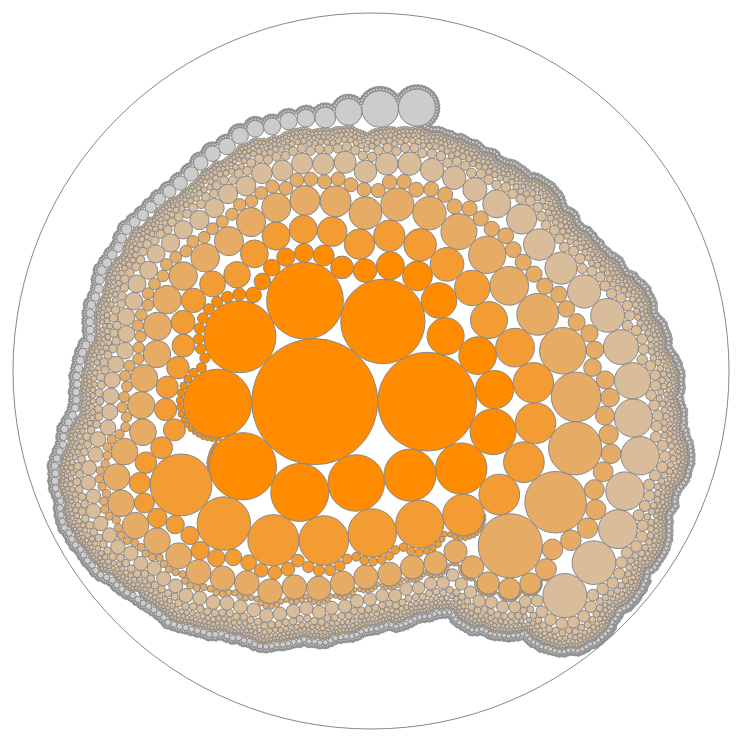
D3 v2 page, settled after 480 driven frames (8 s of simulated time); the page loaded 1 data file(s).



var margin = {top: 0, right: 40, bottom: 0, left: 40},
    width = 800 - margin.left - margin.right,
    height = 800 - margin.top - margin.bottom;
var cScale=d3.scale.linear().domain([0,4]).range(["#ccc","darkorange"]);
var fScale=d3.scale.linear().domain([0,10,100]).range([0,12,48]).clamp([true]);
var pack = d3.layout.pack()
    .size([width - 4, height - 4])
    .sort(function(a,b){return 10000*(b.deg-a.deg)+Math.random();//Math.random()-.5;
    })
    .value(function(d) { return d.size; });

var svg = d3.select("body").append("svg")
    .attr("width", width + margin.left + margin.right)
    .attr("height", height + margin.top + margin.bottom)
  .append("g")
    .attr("transform", "translate(" + margin.left + "," + margin.top + ")");
var data,n,debugD;
var years=d3.range(2004,2013);
d3.csv("dataMsg.csv", function(csv) {
  data=csv;
  console.log("data loaded.")
  n={name:"emails",children:[]};
  csv.forEach(function(d) {
    /*var myChild=[];
    years.forEach(function(y) {
      if(d[y]) {myChild.push({name:y,size:d[y]});}
    })
    n.children.push({name:d.name,dir:d.dir,dep:d.dep,deg:d.deg,children:myChild});*/
    n.children.push({
      name:d.name,
      dir:d.dir,
      dep:d.dep,
      deg:+d.deg,
      size:+d.nbMsg});
  })

console.log("data arranged");
  var node = svg.data([n]).selectAll("g.node")
      .data(pack.nodes)
    .enter().append("g")
      .attr("class", function(d) { return d.children ? "node node"+d.depth : "leaf node"; })
      .attr("transform", function(d) { return "translate(" + d.x + "," + d.y + ")"; });
      
  

  //node.append("title")
  //    .text(function(d) { return d.name + (d.children ? "" : ": " + format(d.size)); });

  node.append("circle")
      .attr("r", function(d) { return d.r; })
      .style("stroke","#888")
      .style("fill",function(d) {return d.depth ? cScale(d.deg) : "none";})
      //.style("stroke",function(d) {return d.depth===2 ? "none":"#eee"})

  /*d3.selectAll(".node1").append("text").text(function(d) {return d.name;})
    .attr("text-anchor","middle")
    .style("visibility",function(d) {return d.children.length>=10?"visible":"hidden"})
    .style("font-size",function(d) {return fScale(d.children.length);});*/
    

  /*node.filter(function(d) { return !d.children; }).append("text")
      .attr("text-anchor", "middle")
      .attr("dy", ".3em")
      .text(function(d) { return d.name.substring(0, d.r / 3); });*/

});



### data: dataMsg.csv
name, List, deg, dir, dep, nbMsg, first, last, 2004, 2005, 2006, 2007, 2008, 2009, 2010, 2011, 2012
CAPPONI Eileen, 0, 4, PAC, ED, 7996, 02-02-2004, 04-09-2012, 1153, 12, 2506, 2140, 1024, 9, 665, 347, 140
CANDEA Catherine, 0, 4, PAC, ED, 4913, 02-02-2004, 01-09-2012, 450, 7, 1357, 1216, 377, 4, 399, 849, 254
FINAT-DUCLOS Vincent, 0, 4, PAC, ED, 3584, 15-05-2007, 06-09-2012, 0, 0, 0, 512, 843, 3, 628, 1216, 382
BELLI Laura, 0, 4, PAC, ED, 2969, 04-01-2006, 06-09-2012, 0, 0, 134, 558, 550, 1, 558, 970, 198
CLARKE Rory, 0, 4, PAC, CEU, 2614, 26-02-2004, 29-08-2012, 44, 1, 186, 274, 319, 0, 957, 794, 39
COOKE Theresa, 0, 4, PAC, ED, 2356, 01-07-2005, 04-11-2010, 0, 3, 951, 826, 402, 1, 173, 0, 0
PAC ED, 1, 4, PAC, ED, 2275, 02-02-2004, 30-08-2012, 209, 1, 637, 747, 342, 0, 306, 19, 14
COUTU Cynthia, 0, 2, PAC, KM, 2073, 16-02-2004, 04-09-2012, 15, 0, 220, 152, 510, 1, 715, 345, 115
GREEN Toby, 0, 3, PAC, MKT, 1924, 02-02-2004, 04-09-2012, 91, 2, 365, 498, 270, 1, 352, 263, 82
BROSIUS Matt, 0, 2, PAC, WASH, 1906, 03-02-2004, 04-09-2012, 7, 2, 313, 636, 288, 0, 347, 217, 96
BONATI Charles, 0, 4, PAC, ED, 1690, 07-05-2004, 06-10-2011, 1, 0, 5, 449, 677, 2, 406, 150, 0
PRIGENT Anne-Lise, 0, 4, PAC, ED, 1610, 02-02-2004, 06-07-2012, 220, 2, 634, 591, 121, 0, 10, 10, 22
DESMARTIN Marion, 0, 3, PAC, PROD, 1437, 02-02-2004, 30-08-2012, 192, 4, 509, 325, 161, 1, 146, 71, 28
Revue des Médias, 0, 2, PAC, , 1424, 30-08-2010, 06-09-2012, 0, 0, 0, 0, 0, 0, 243, 647, 534
LAADING Erik, 0, 4, PAC, ED, 1365, 17-02-2004, 27-08-2012, 101, 3, 349, 528, 163, 2, 104, 90, 25
MITTON Terri, 0, 4, PAC, PM, 1326, 14-08-2007, 31-08-2012, 0, 0, 0, 189, 471, 2, 201, 173, 290
BARNAUD François, 0, 3, PAC, MKT, 1317, 02-02-2004, 04-09-2012, 27, 1, 248, 401, 184, 2, 207, 201, 46
HANNI Bernadette, 0, 3, PAC, MKT, 1240, 02-02-2004, 25-05-2012, 221, 3, 436, 355, 106, 1, 94, 12, 12
GALLART Vincent, 0, 2, PAC, KM, 1237, 12-02-2004, 27-08-2012, 13, 0, 116, 165, 201, 0, 409, 282, 51
PIZZINAT Yannick, 0, 3, PAC, MKT, 1181, 03-02-2004, 28-06-2012, 42, 2, 248, 549, 231, 2, 86, 12, 9
GOLDSTEIN Colette, 0, 3, PAC, PLAN, 1159, 02-02-2004, 23-07-2008, 282, 5, 457, 411, 4, 0, 0, 0, 0
PAC PLAN, 1, 2, PAC, , 1089, 19-01-2006, 05-04-2011, 0, 0, 220, 572, 216, 0, 79, 2, 0
KEELEY Brian, 0, 4, PAC, ED, 1065, 02-01-2006, 22-11-2011, 0, 0, 103, 168, 58, 1, 635, 100, 0
All Staff, 1, 1, OECD, , 981, 02-02-2004, 05-09-2012, 82, 0, 65, 84, 153, 0, 248, 229, 120
PINKHASOV Misha, 0, 1, STI, ICP, 958, 01-06-2004, 27-06-2011, 3, 2, 552, 67, 126, 0, 124, 84, 0
DI BIASIO Stephen, 0, 2, PAC, COM, 882, 08-03-2004, 02-07-2012, 7, 0, 72, 70, 238, 1, 253, 179, 62
KITCHEN James, 0, 3, PAC, MKT, 872, 03-02-2004, 01-06-2012, 15, 1, 173, 276, 157, 2, 167, 68, 13
GARCIA-LORENZO Susana, 0, 3, PAC, PLAN, 834, 02-01-2006, 19-07-2012, 0, 0, 385, 346, 32, 0, 19, 25, 27
KADEM Ghani, 0, 3, PAC, PP, 832, 02-02-2004, 25-05-2012, 35, 4, 446, 257, 59, 0, 15, 10, 6
ELICES-REJON Marc, 0, 3, PAC, PLAN, 829, 02-02-2004, 29-06-2012, 219, 5, 172, 232, 120, 0, 61, 10, 10
DUCREUX Laurent, 0, 3, PAC, PP, 823, 02-02-2004, 25-05-2012, 118, 1, 231, 295, 100, 0, 48, 20, 10
HERRBACH Ingrid, 0, 1, STD, SIMS, 760, 06-02-2004, 30-04-2012, 103, 4, 343, 275, 3, 0, 17, 13, 2
PROMTEAU Thierry, 0, 3, PAC, MKT, 757, 09-02-2004, 04-09-2012, 5, 1, 131, 280, 116, 1, 93, 91, 39
WILSON Spencer, 0, 2, PAC, COM, 755, 20-04-2004, 14-08-2012, 1, 0, 70, 74, 143, 1, 311, 127, 28
LOVE Patrick, 0, 1, SGE, AU, 746, 19-06-2007, 11-07-2012, 0, 0, 0, 122, 120, 1, 260, 158, 85
IEA All Staff, 1, 1, IEA, , 743, 02-02-2004, 05-09-2012, 37, 0, 50, 69, 124, 0, 196, 170, 97
GERRER-THOMAS Laurence, 0, 4, PAC, ED, 736, 03-02-2004, 16-08-2012, 46, 0, 263, 220, 72, 1, 74, 27, 33
THYGESEN Lars, 0, 1, STD, SIMS, 733, 06-02-2004, 23-08-2010, 47, 8, 186, 296, 194, 0, 2, 0, 0
CISSOKHO MUTTER Pascale, 0, 4, PAC, PM, 715, 03-02-2004, 25-05-2012, 107, 6, 136, 168, 209, 7, 44, 22, 16
BENNEY Alison, 0, 2, PAC, COM, 701, 05-02-2004, 06-09-2012, 1, 0, 2, 20, 47, 0, 370, 235, 26
WordPress, 0, 0, , , 694, 07-02-2011, 09-08-2012, 0, 0, 0, 0, 0, 0, 0, 618, 76
TEJADA Ricardo-Luis, 0, 4, PAC, CEU, 693, 13-01-2006, 25-05-2012, 0, 0, 64, 90, 79, 0, 232, 216, 12
SAWICKA Aleksandra, 0, 3, PAC, MKT, 691, 12-02-2004, 25-05-2012, 16, 0, 206, 242, 67, 1, 125, 28, 6
Coralie Deberre, 0, 0, , , 673, 02-02-2004, 18-06-2004, 673, 0, 0, 0, 0, 0, 0, 0, 0
myolis.notification@mail.oecd.org, 1, 1, OECD, , 663, 24-12-2009, 05-09-2012, 0, 0, 0, 0, 0, 1, 247, 246, 169
KENDALL-BILICKI Sue, 0, 2, PAC, AFF, 651, 04-02-2004, 03-09-2012, 41, 0, 83, 68, 259, 0, 88, 38, 74
URMSTON Nadia, 0, 4, PAC, ED, 635, 13-01-2006, 26-07-2012, 0, 0, 205, 235, 142, 1, 40, 2, 10
GUILLEBAULT Thierry, 0, 3, PAC, MKT, 631, 03-02-2004, 03-07-2012, 20, 0, 123, 219, 116, 0, 95, 49, 9
DE MIRAMON Alexandra, 0, 1, SGE, CCNM, 615, 27-04-2004, 23-08-2010, 3, 1, 148, 221, 114, 0, 128, 0, 0
PAC.PressReview@mail.oecd.org, 0, 1, OECD, , 578, 02-06-2008, 06-09-2012, 0, 0, 0, 0, 117, 0, 73, 228, 160
PICHT Jochen, 0, 3, PAC, PO, 571, 03-02-2004, 25-05-2012, 8, 0, 68, 151, 73, 0, 98, 169, 4
PAC CG, 1, 2, PAC, , 561, 04-09-2008, 02-12-2010, 0, 0, 0, 0, 261, 0, 300, 0, 0
HRM.eRecruit@mail.oecd.org, 0, 1, OECD, , 556, 05-09-2006, 29-06-2011, 0, 0, 33, 139, 124, 0, 177, 83, 0
DOLL Joachim, 0, 2, PAC, WASH, 553, 09-02-2004, 01-06-2012, 6, 0, 92, 272, 111, 1, 33, 30, 8
BRAY Nicholas, 0, 2, PAC, COM, 545, 29-03-2004, 30-07-2010, 7, 0, 105, 147, 181, 0, 105, 0, 0
VERDIER Patrick, 0, 3, PAC, MKT, 536, 03-02-2004, 25-05-2012, 25, 0, 117, 189, 72, 0, 115, 13, 5
SARRAZIN Katia, 0, 1, STD, TBS, 527, 31-12-2005, 22-11-2011, 0, 1, 213, 198, 104, 0, 7, 4, 0
TROMBONI Claudia, 0, 1, STD, SIMS, 508, 31-07-2006, 04-09-2012, 0, 0, 25, 244, 72, 1, 22, 44, 100
GUINAND Michel, 0, 3, PAC, PO, 502, 02-02-2004, 01-06-2012, 11, 0, 138, 163, 74, 0, 86, 22, 8
TARVER John, 0, 2, PAC, KM, 491, 07-05-2004, 25-07-2012, 1, 1, 35, 136, 225, 1, 60, 13, 19
... 5,557 more rows